Dataset: dataset_eval (GitHub, TanzilaKhan1/ML-Lab). Classes: safe, unsafe.

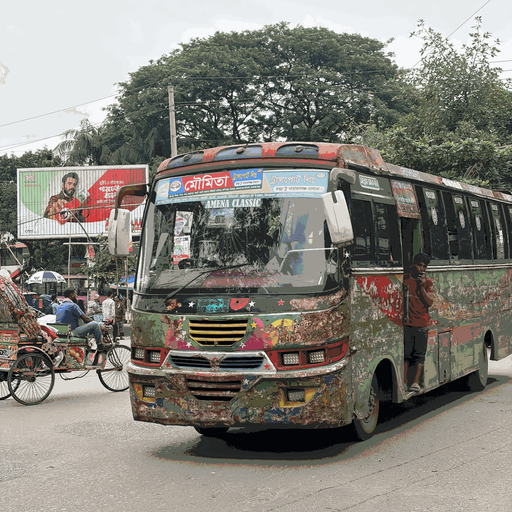
Label: safe

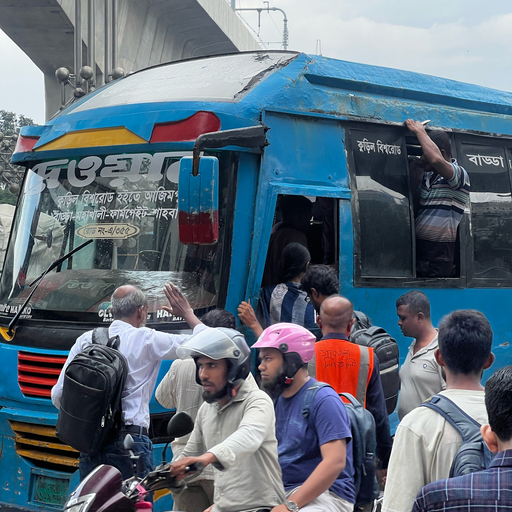
Label: unsafe

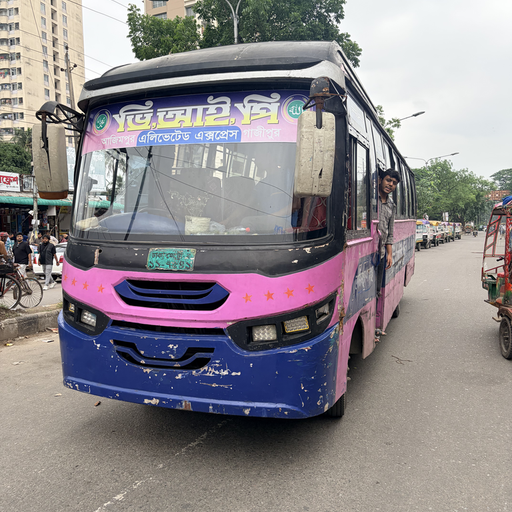
Label: safe

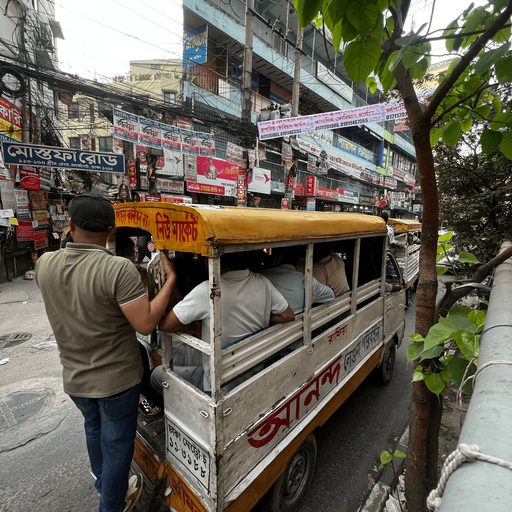
Label: unsafe

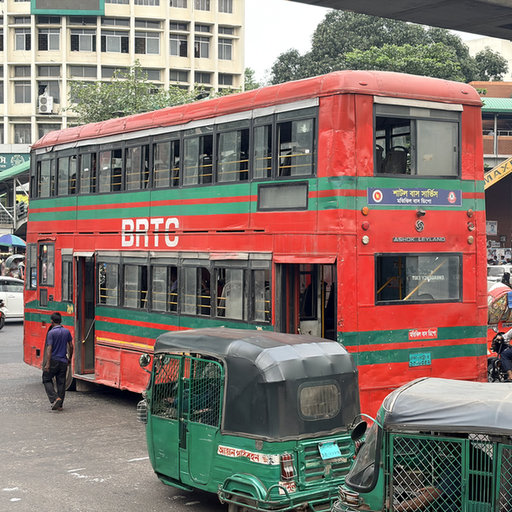
Label: safe

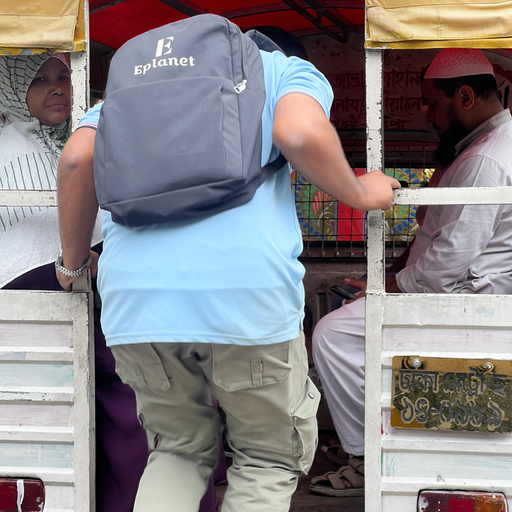
Label: unsafe
